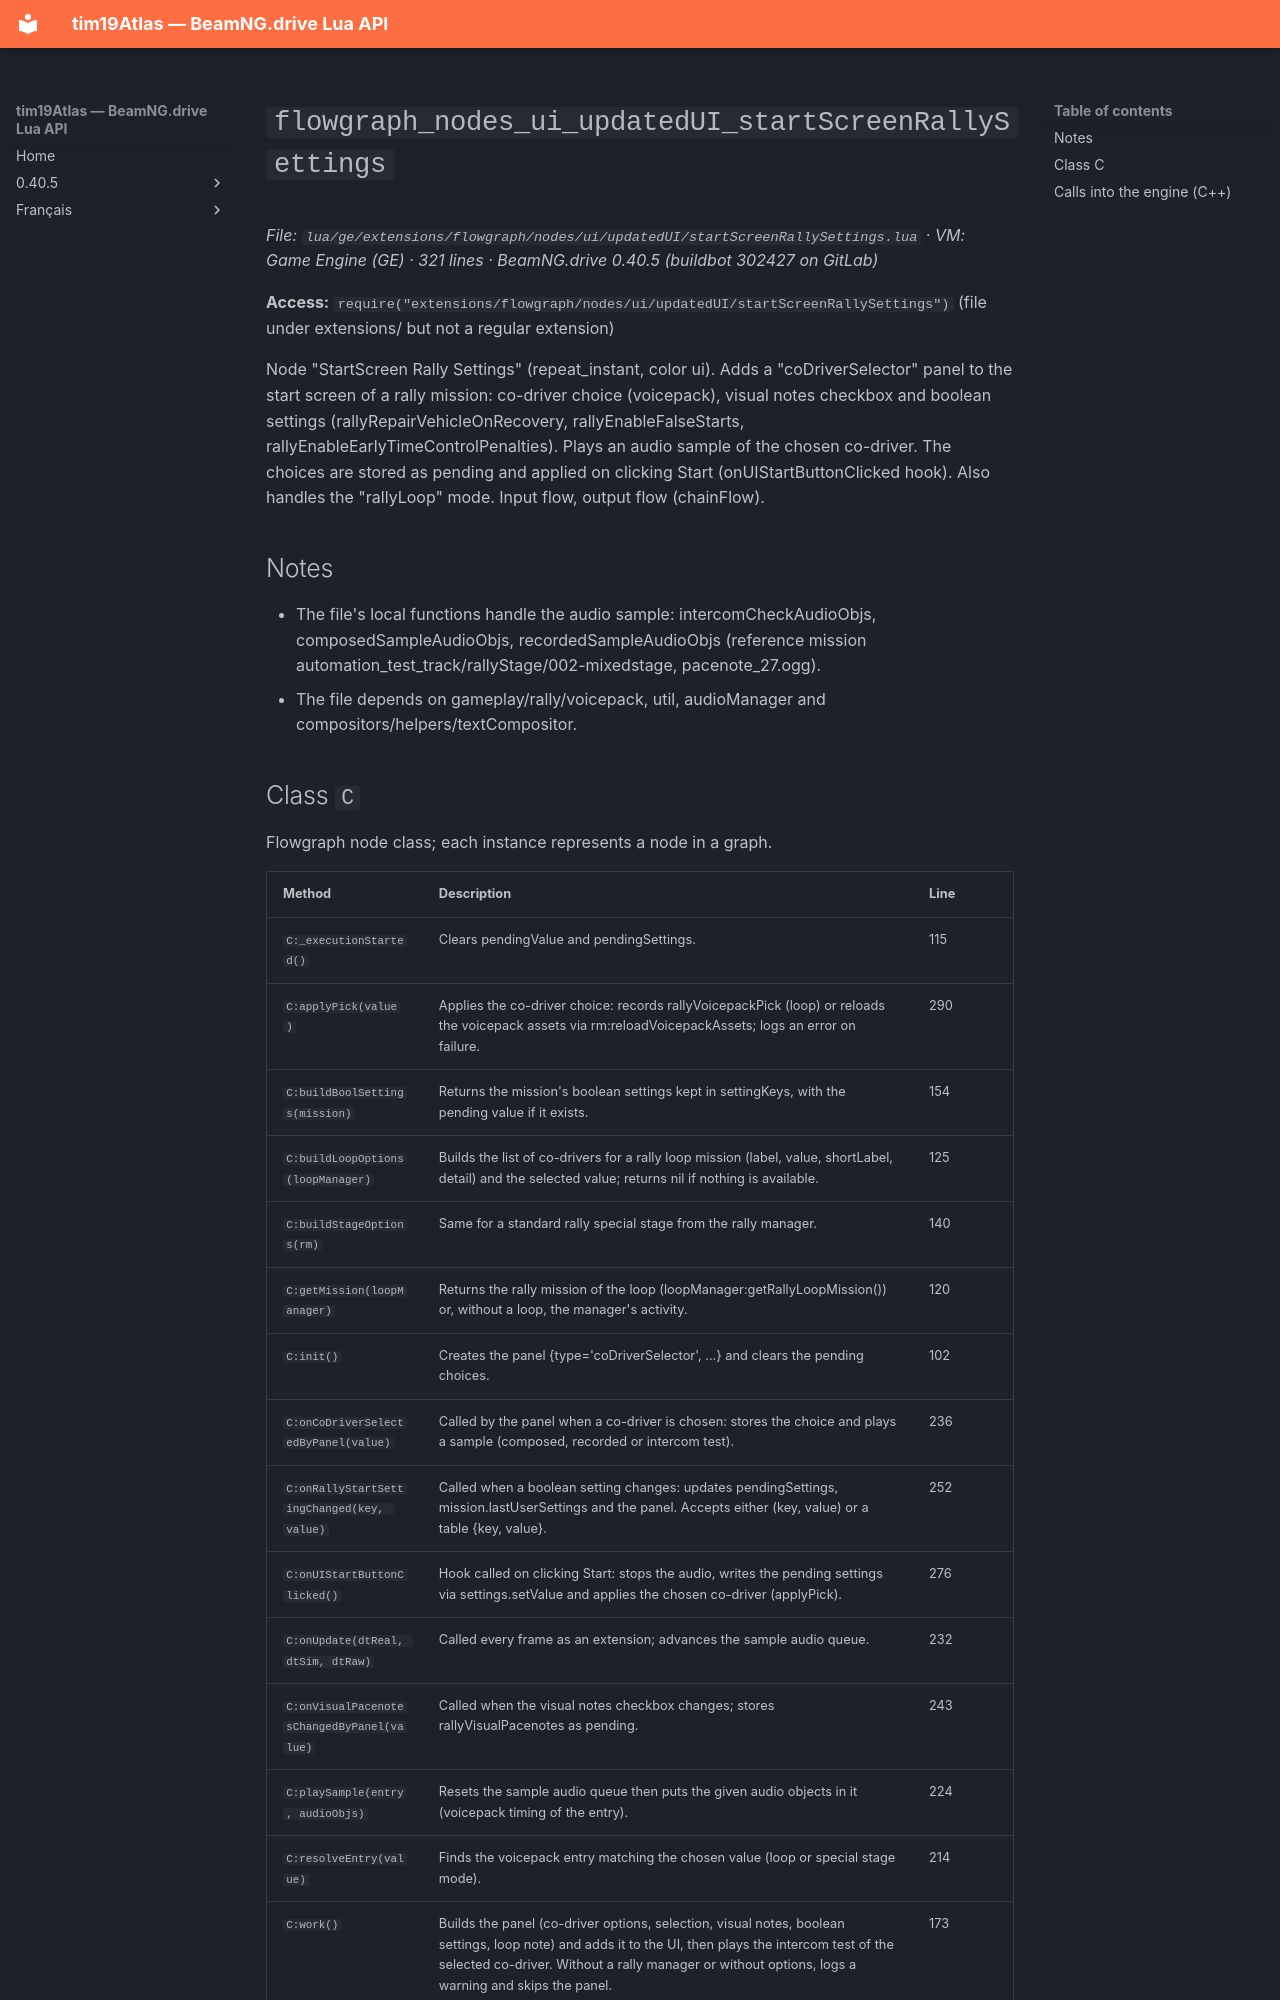

repository: Tim0219800/beamng-lua-atlas · page: 0.40.5/ge/extensions/flowgraph/nodes/ui/updatedUI/startScreenRallySettings.html · generator: mkdocs

# `flowgraph_nodes_ui_updatedUI_startScreenRallySettings`

*File: `lua/ge/extensions/flowgraph/nodes/ui/updatedUI/startScreenRallySettings.lua` · VM: Game Engine (GE) · 321 lines · BeamNG.drive 0.40.5 (buildbot 302427 on GitLab)*

**Access:** `require("extensions/flowgraph/nodes/ui/updatedUI/startScreenRallySettings")` (file under extensions/ but not a regular extension)

Node "StartScreen Rally Settings" (repeat_instant, color ui). Adds a "coDriverSelector" panel to the start screen of a rally mission: co-driver choice (voicepack), visual notes checkbox and boolean settings (rallyRepairVehicleOnRecovery, rallyEnableFalseStarts, rallyEnableEarlyTimeControlPenalties). Plays an audio sample of the chosen co-driver. The choices are stored as pending and applied on clicking Start (onUIStartButtonClicked hook). Also handles the "rallyLoop" mode. Input flow, output flow (chainFlow).

## Notes

- The file's local functions handle the audio sample: intercomCheckAudioObjs, composedSampleAudioObjs, recordedSampleAudioObjs (reference mission automation_test_track/rallyStage/002-mixedstage, pacenote_27.ogg).
- The file depends on gameplay/rally/voicepack, util, audioManager and compositors/helpers/textCompositor.
